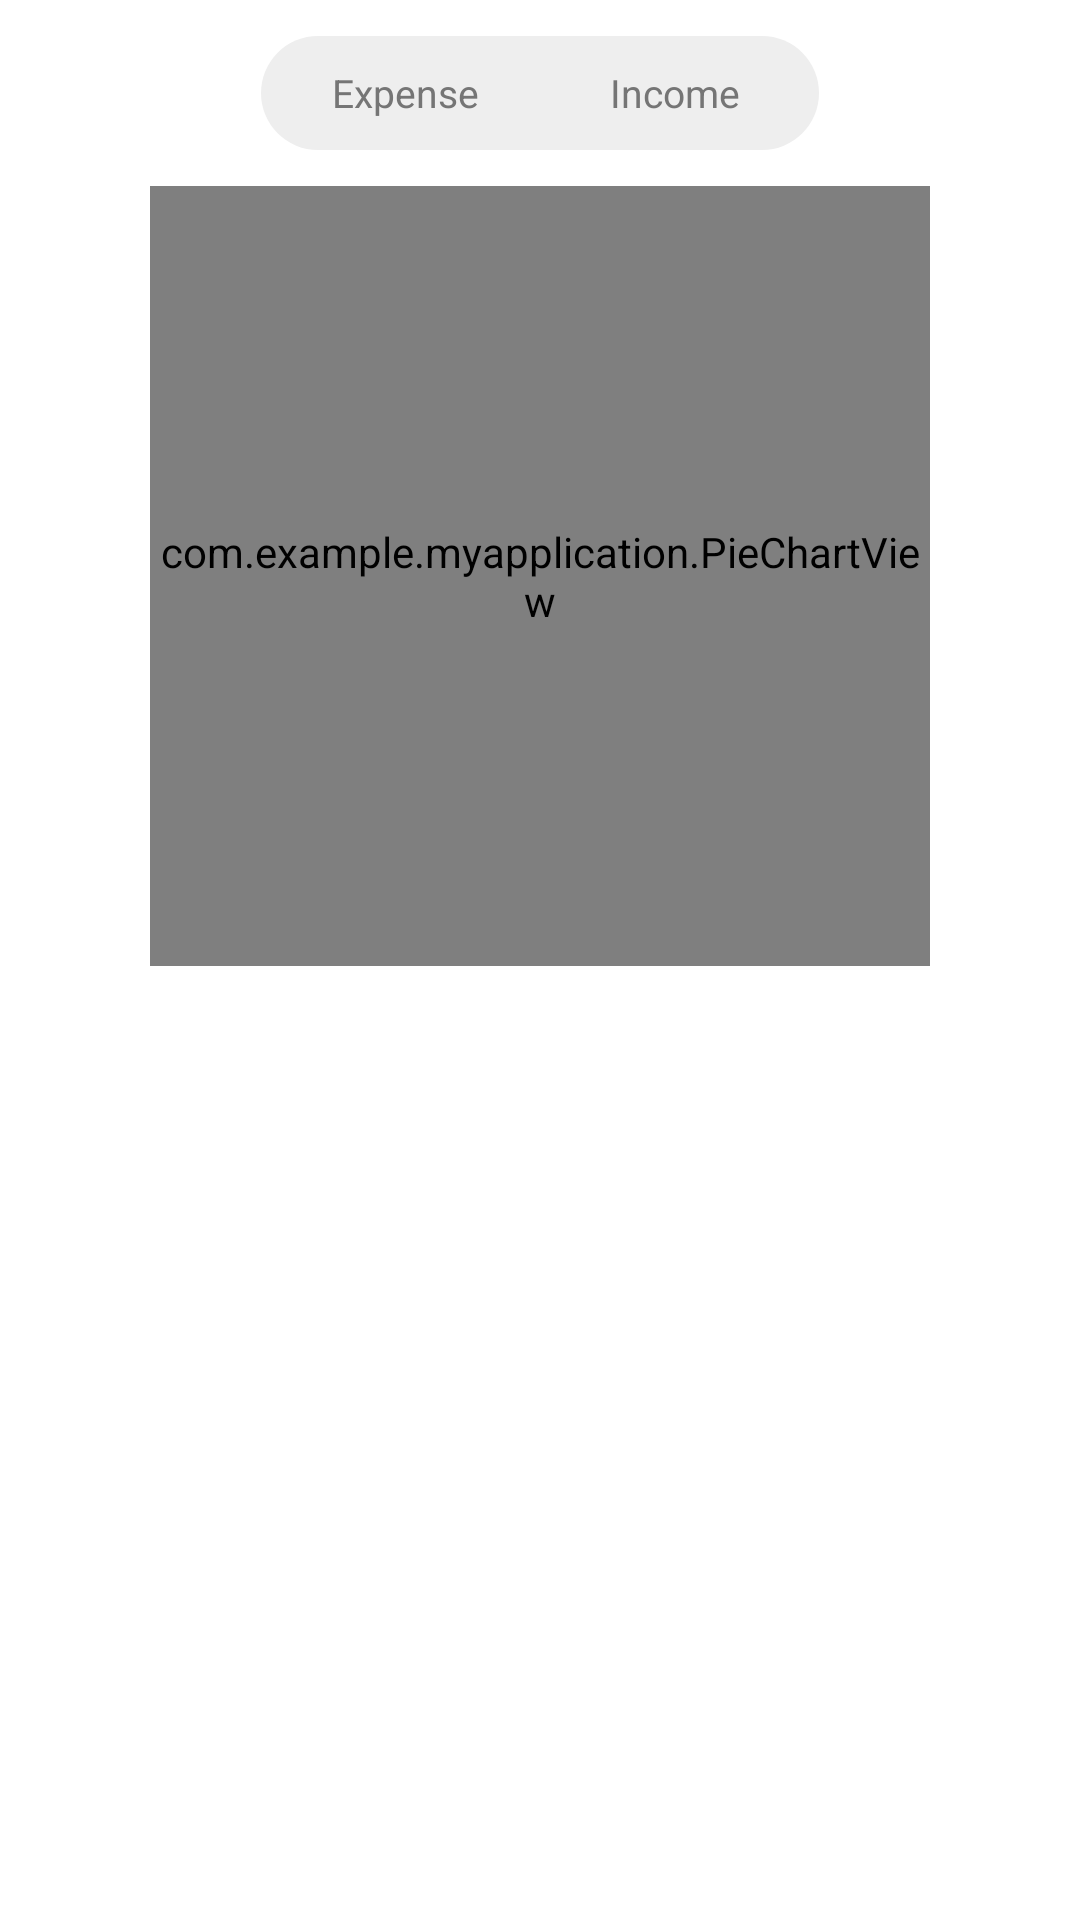

Produce the Android XML layout that renders to this screen, including the resource entries it uses.
<!-- AndroidManifest.xml: application theme Theme.MyApplication -->
<!-- res/layout/fragment_chart.xml -->
<?xml version="1.0" encoding="utf-8"?>
<LinearLayout xmlns:android="http://schemas.android.com/apk/res/android"
    android:layout_width="match_parent"
    android:layout_height="match_parent"
    android:orientation="vertical"
    android:background="@color/background">

    
    <LinearLayout
        android:layout_width="wrap_content"
        android:layout_height="wrap_content"
        android:layout_gravity="center_horizontal"
        android:layout_marginTop="12dp"
        android:orientation="horizontal"
        android:background="@drawable/bg_toggle"
        android:padding="3dp">

        <TextView
            android:id="@+id/btnChartExpense"
            android:layout_width="90dp"
            android:layout_height="32dp"
            android:gravity="center"
            android:text="Expense"
            android:textSize="13sp"
            android:textColor="@color/text_secondary"/>

        <TextView
            android:id="@+id/btnChartIncome"
            android:layout_width="90dp"
            android:layout_height="32dp"
            android:gravity="center"
            android:text="Income"
            android:textSize="13sp"
            android:textColor="@color/text_secondary"/>

    </LinearLayout>

    <com.example.myapplication.PieChartView
        android:id="@+id/pieChart"
        android:layout_width="260dp"
        android:layout_height="260dp"
        android:layout_gravity="center_horizontal"
        android:layout_marginTop="12dp"/>

    <androidx.recyclerview.widget.RecyclerView
        android:id="@+id/rvLegend"
        android:layout_width="match_parent"
        android:layout_height="0dp"
        android:layout_weight="1"
        android:padding="16dp"
        android:clipToPadding="false"/>

</LinearLayout>
<!-- resources referenced by this layout -->
<resources>
  <color name="background">#FFFFFF</color>
  <color name="text_secondary">#757575</color>
  <!-- drawable bg_toggle (drawable) -->
  <?xml version="1.0" encoding="utf-8"?>
  
  <shape xmlns:android="http://schemas.android.com/apk/res/android">
      <solid android:color="@color/toggle_bg"/>
      <corners android:radius="20dp"/>
  </shape>
  <style name="Theme.MyApplication" parent="Base.Theme.MyApplication" />
  <color name="toggle_bg">#EEEEEE</color>
  <style name="Base.Theme.MyApplication" parent="Theme.Material3.DayNight.NoActionBar">
          <item name="colorPrimary">@color/orange_primary</item>
          <item name="android:windowBackground">@color/background</item>
          <item name="android:colorBackground">@color/background</item>
          <item name="colorSurface">@color/surface</item>
          <item name="colorSurfaceContainer">@color/surface</item>
          <item name="colorOnSurface">@color/text_primary</item>
          <item name="android:textColorPrimary">@color/text_primary</item>
          <item name="android:textColorSecondary">@color/text_secondary</item>
          <item name="android:textColorHint">@color/text_hint</item>
          <item name="alertDialogTheme">@style/RoundedAlertDialogTheme</item>
          <item name="android:alertDialogTheme">@style/RoundedAlertDialogTheme</item>
      </style>
  <color name="orange_primary">#FF5252</color>
  <color name="surface">#F5F5F5</color>
  <color name="text_primary">#212121</color>
  <color name="text_hint">#BDBDBD</color>
  <style name="RoundedAlertDialogTheme" parent="Theme.Material3.DayNight.Dialog.Alert">
          <item name="dialogCornerRadius">24dp</item>
          <item name="android:dialogCornerRadius">24dp</item>
      </style>
</resources>
